Dataset: preprocessed (GitHub, drithh/skin-cancer-classification). Classes: benign, malignant.

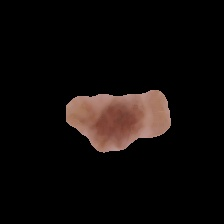
Label: benign

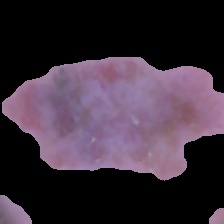
Label: malignant

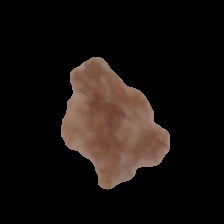
Label: malignant

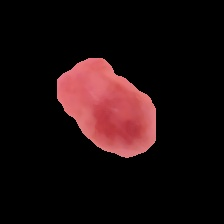
Label: benign

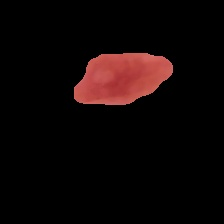
Label: benign

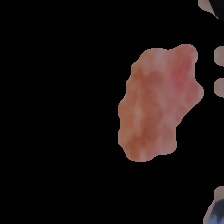
Label: malignant
